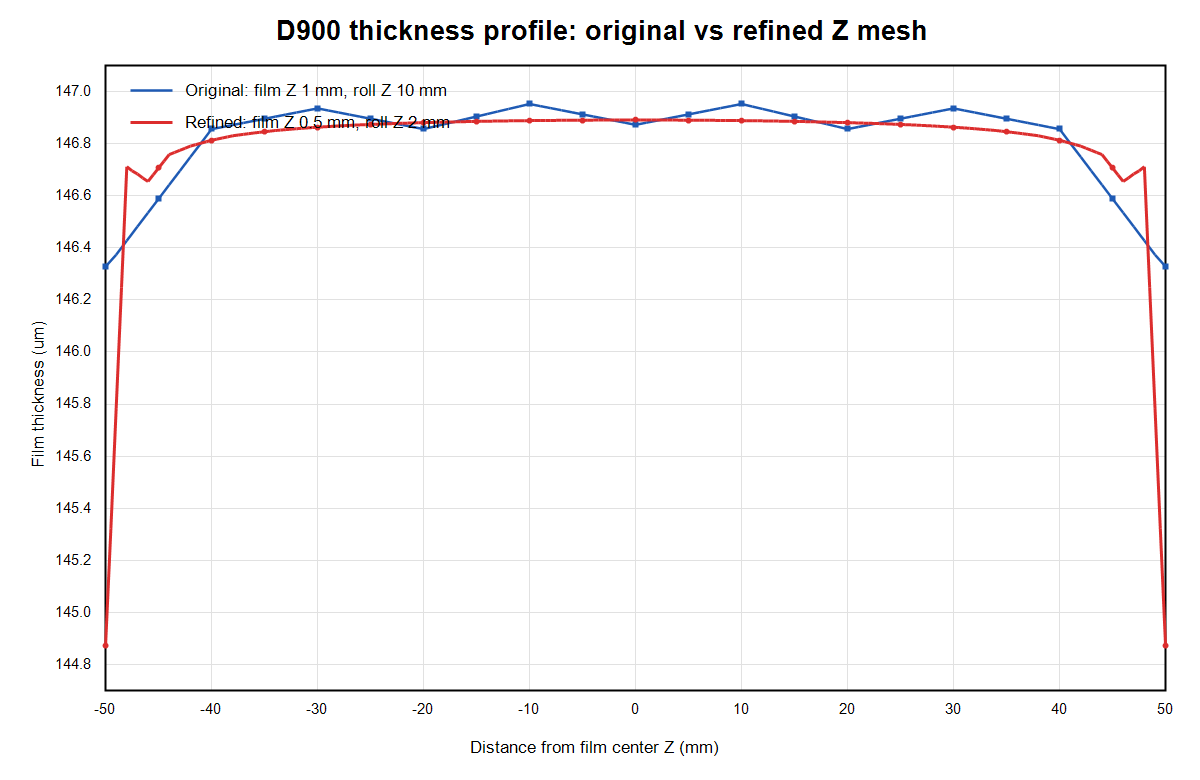

Values plotted in this chart, from the file beside it:
Z_distance_from_center_mm, D900_original_thickness_um, D900_refinedZ_thickness_um, refined_minus_original_um
-50, 146.3, 144.9, -1.455
-49, 146.4, 145.8, -0.5888
-48, 146.4, 146.7, 0.2842
-47, 146.5, 146.7, 0.2024
-46, 146.5, 146.7, 0.1201
-45, 146.6, 146.7, 0.1185
-44, 146.6, 146.8, 0.1164
-43, 146.7, 146.8, 0.07936
-42, 146.7, 146.8, 0.04177
-41, 146.8, 146.8, -8.9399999978923E-05
-40, 146.9, 146.8, -0.04265
-39, 146.9, 146.8, -0.04186
-38, 146.9, 146.8, -0.04143
-37, 146.9, 146.8, -0.0439
-36, 146.9, 146.8, -0.0466
-35, 146.9, 146.8, -0.0498
-34, 146.9, 146.9, -0.05314
-33, 146.9, 146.9, -0.05759
-32, 146.9, 146.9, -0.06215
-31, 146.9, 146.9, -0.06704
-30, 146.9, 146.9, -0.07206
-29, 146.9, 146.9, -0.06169
-28, 146.9, 146.9, -0.05147
-27, 146.9, 146.9, -0.0415
-26, 146.9, 146.9, -0.03156
-25, 146.9, 146.9, -0.02192
-24, 146.9, 146.9, -0.01232
-23, 146.9, 146.9, -0.00295
-22, 146.9, 146.9, 0.006422
-21, 146.9, 146.9, 0.01551
-20, 146.9, 146.9, 0.02472
-19, 146.9, 146.9, 0.01609
-18, 146.9, 146.9, 0.00754
-17, 146.9, 146.9, -0.001222
-16, 146.9, 146.9, -0.009984
-15, 146.9, 146.9, -0.01885
-14, 146.9, 146.9, -0.02775
-13, 146.9, 146.9, -0.03676
-12, 146.9, 146.9, -0.04572
-11, 146.9, 146.9, -0.0547
-10, 147, 146.9, -0.0639
-9, 146.9, 146.9, -0.05543
-8, 146.9, 146.9, -0.04712
-7, 146.9, 146.9, -0.03885
-6, 146.9, 146.9, -0.03049
-5, 146.9, 146.9, -0.02226
-4, 146.9, 146.9, -0.01404
-3, 146.9, 146.9, -0.005886
-2, 146.9, 146.9, 0.002295
-1, 146.9, 146.9, 0.0103
0, 146.9, 146.9, 0.01839
1, 146.9, 146.9, 0.0103
2, 146.9, 146.9, 0.002295
3, 146.9, 146.9, -0.005886
4, 146.9, 146.9, -0.01404
5, 146.9, 146.9, -0.02226
6, 146.9, 146.9, -0.03049
7, 146.9, 146.9, -0.03885
8, 146.9, 146.9, -0.04712
9, 146.9, 146.9, -0.05543
... 41 more rows
